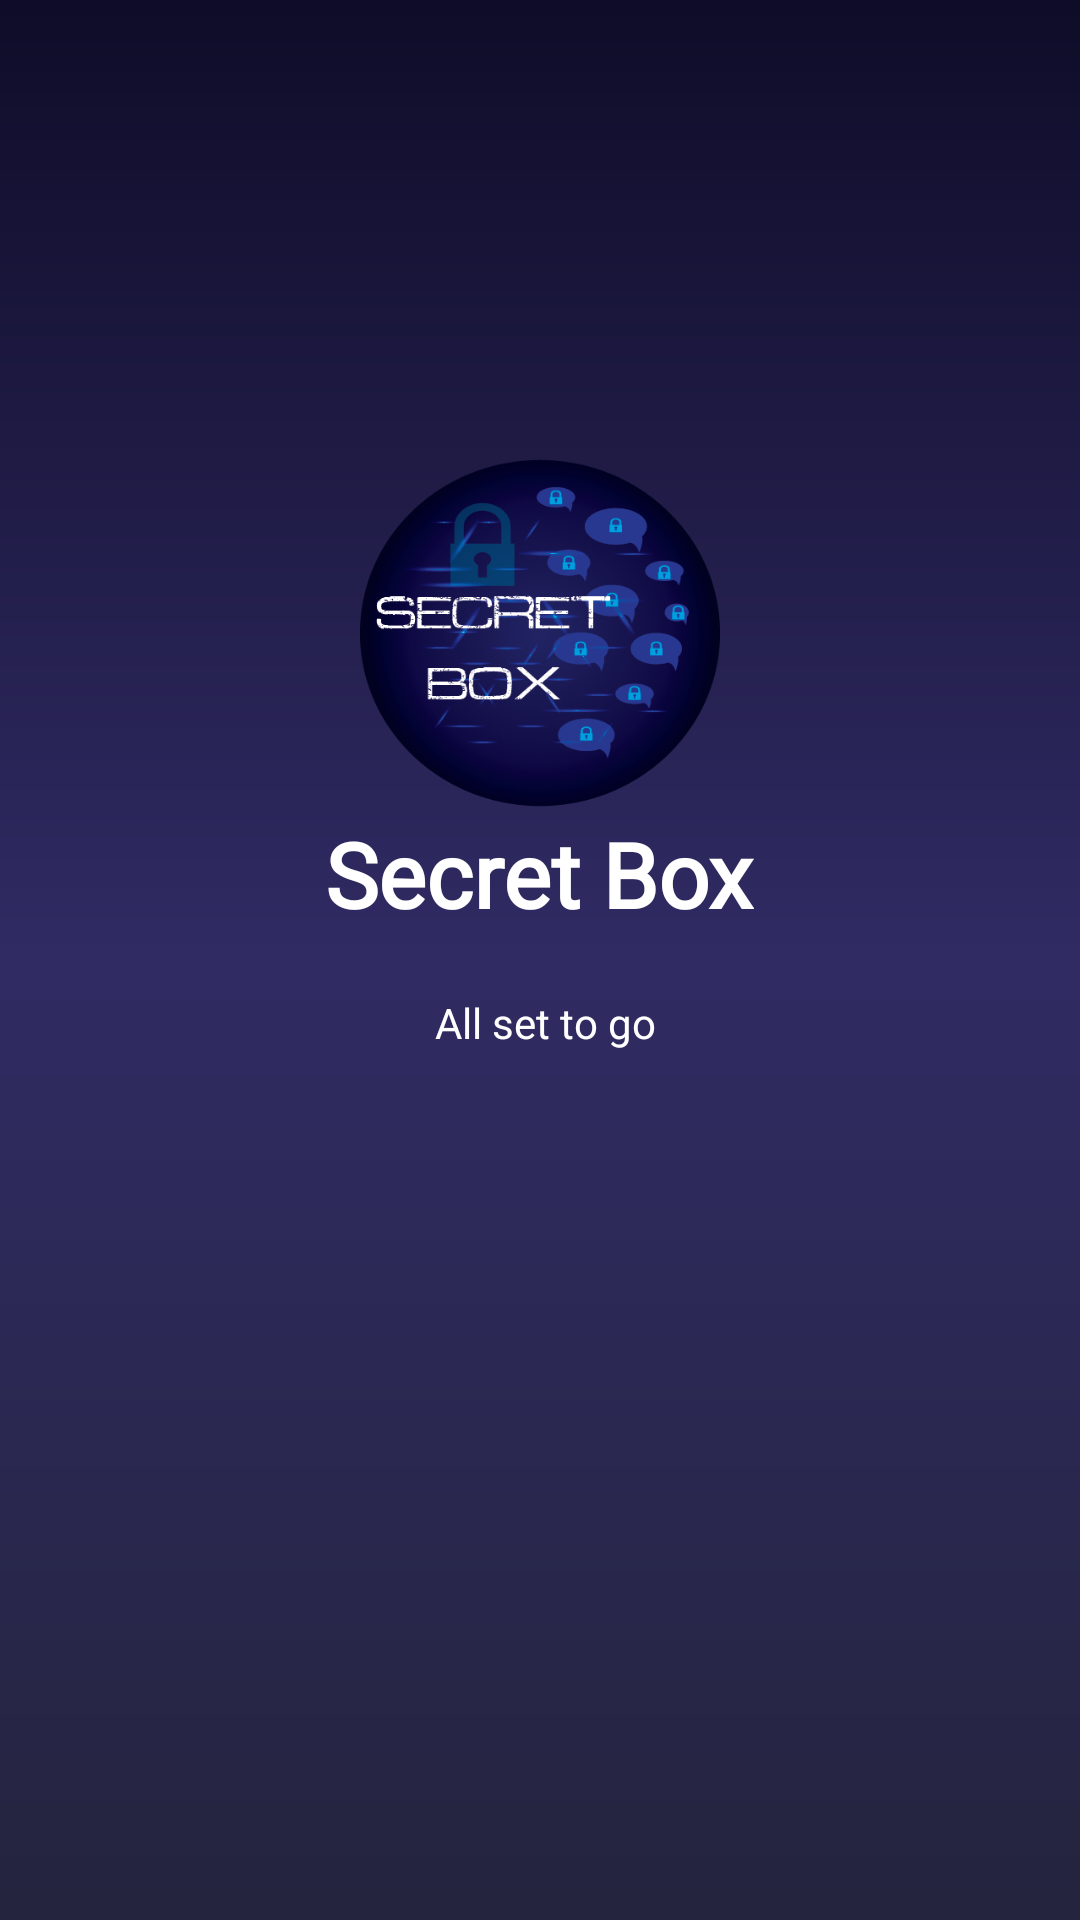

The Android layout XML behind this screen, and the referenced resources:
<!-- AndroidManifest.xml: application theme AppTheme -->
<!-- res/layout/intro2.xml -->
<?xml version="1.0" encoding="utf-8"?>
<RelativeLayout xmlns:android="http://schemas.android.com/apk/res/android"
    android:layout_width="match_parent"
    android:layout_height="match_parent"
    android:background="@drawable/startpageback">

    <LinearLayout
        android:layout_width="match_parent"
        android:layout_height="wrap_content"
        android:layout_alignParentStart="true"
        android:layout_alignParentTop="true"
        android:layout_marginStart="0dp"
        android:layout_marginTop="151dp"
        android:gravity="center_horizontal"
        android:orientation="vertical">

        <ImageView
            android:layout_width="@dimen/img_width_height"
            android:layout_height="@dimen/img_width_height"
            android:src="@drawable/logo" />

        <TextView
            android:layout_width="wrap_content"
            android:layout_height="wrap_content"
            android:fontFamily="@font/font3"
            android:text="Secret Box"
            android:textColor="@android:color/white"
            android:textSize="@dimen/slide_title"
            android:textStyle="bold" />

        <TextView
            android:layout_width="match_parent"
            android:layout_height="wrap_content"
            android:layout_marginTop="20dp"
            android:paddingLeft="@dimen/desc_padding"
            android:paddingRight="@dimen/desc_padding"
            android:text=" All set to go"
            android:textAlignment="center"
            android:textColor="#fff" />

    </LinearLayout>

</RelativeLayout>
<!-- resources referenced by this layout -->
<resources>
  <dimen name="desc_padding">40dp</dimen>
  <dimen name="img_width_height">120dp</dimen>
  <dimen name="slide_title">30dp</dimen>
  <!-- drawable logo: png bitmap (drawable, 71998 bytes) -->
  <!-- drawable startpageback (drawable) -->
  <?xml version="1.0" encoding="utf-8"?>
  <shape android:shape="rectangle" xmlns:android="http://schemas.android.com/apk/res/android">
      <gradient
          android:angle="90"
          android:endColor="#0f0c29"
          android:centerColor="#302b63"
          android:startColor="#24243e"
          />
  </shape>
  <style name="AppTheme" parent="@style/Theme.AppCompat.Light.NoActionBar">
          
          <item name="colorPrimary">@color/colorPrimary</item>
          <item name="colorPrimaryDark">@color/colorPrimaryDark</item>
          <item name="colorAccent">@color/colorAccent</item>
      </style>
  <color name="colorPrimary">#000000</color>
  <color name="colorPrimaryDark">#121212</color>
  <color name="colorAccent">#b62a25</color>
</resources>
